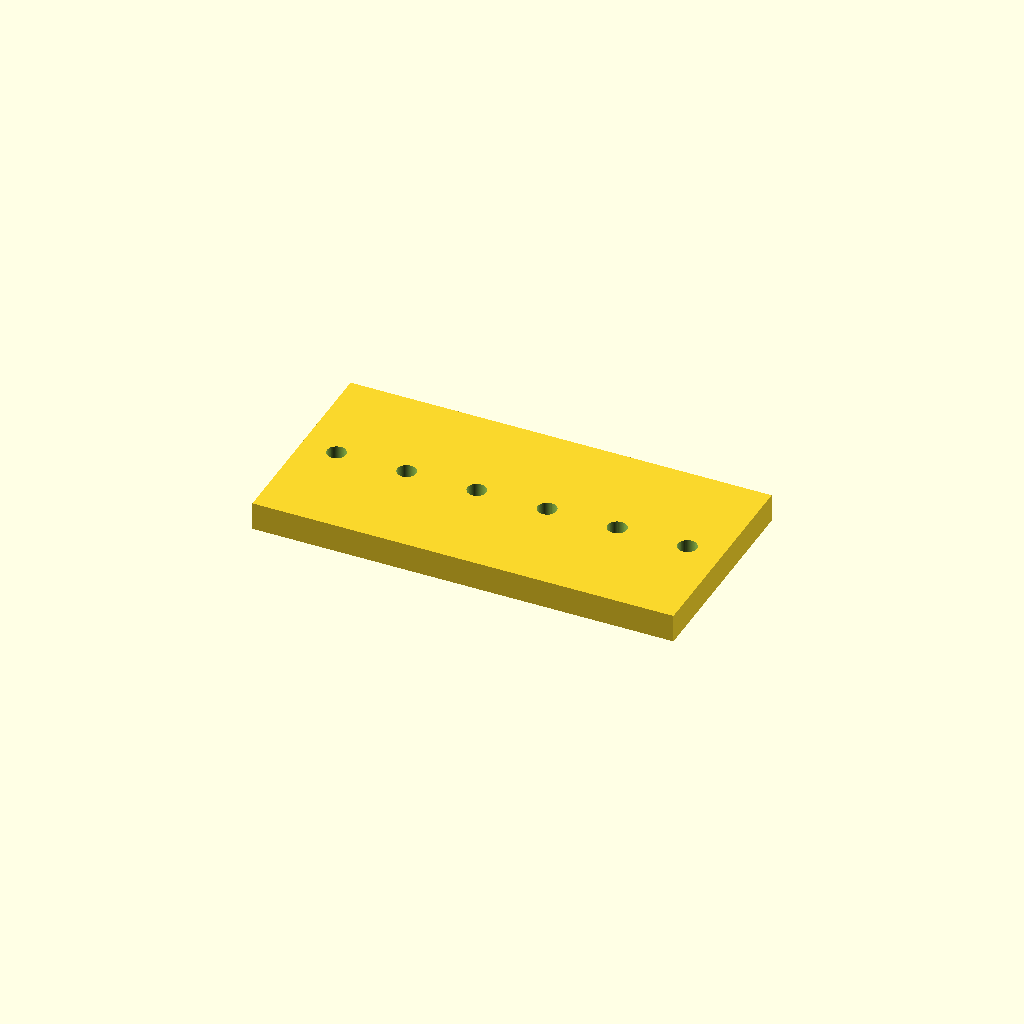
Cell 1 — every parameter at its default value.
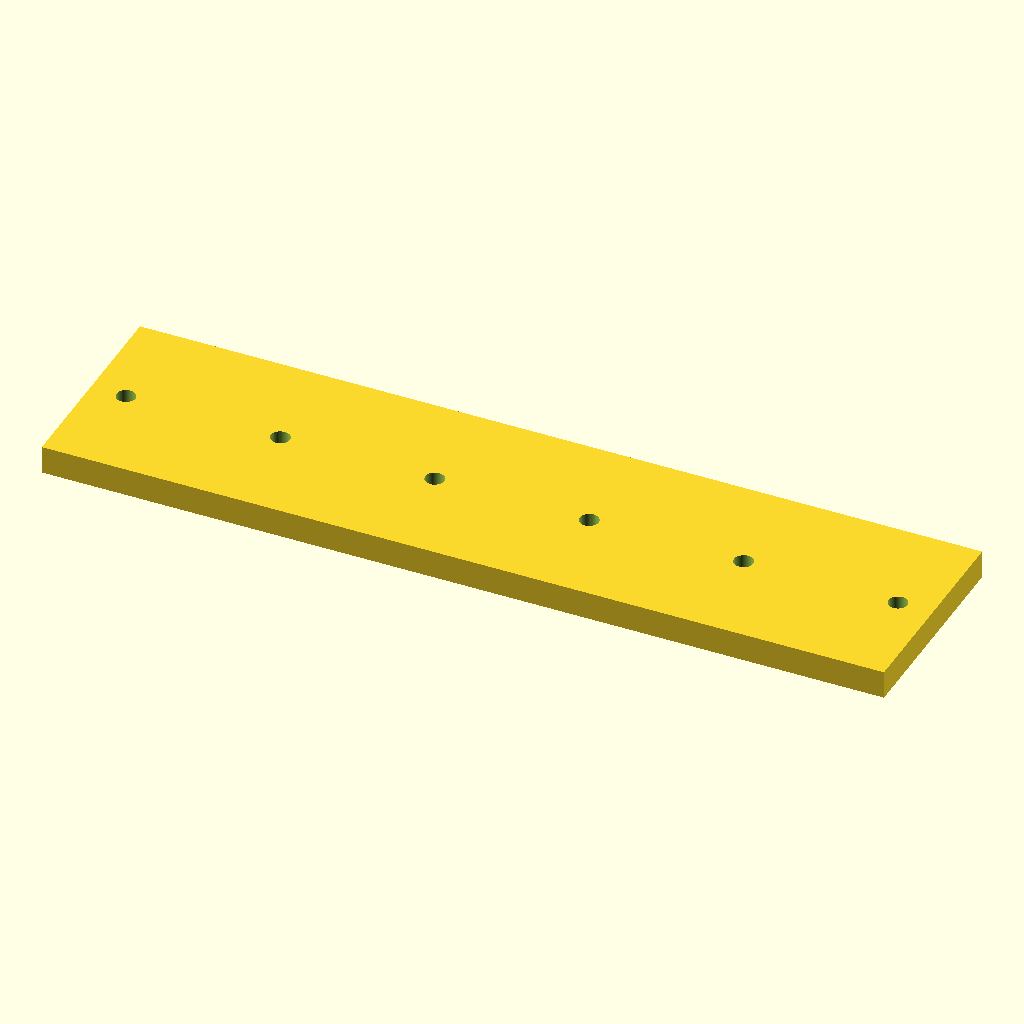
Cell 2: plate_l = 240 (everything else at default).
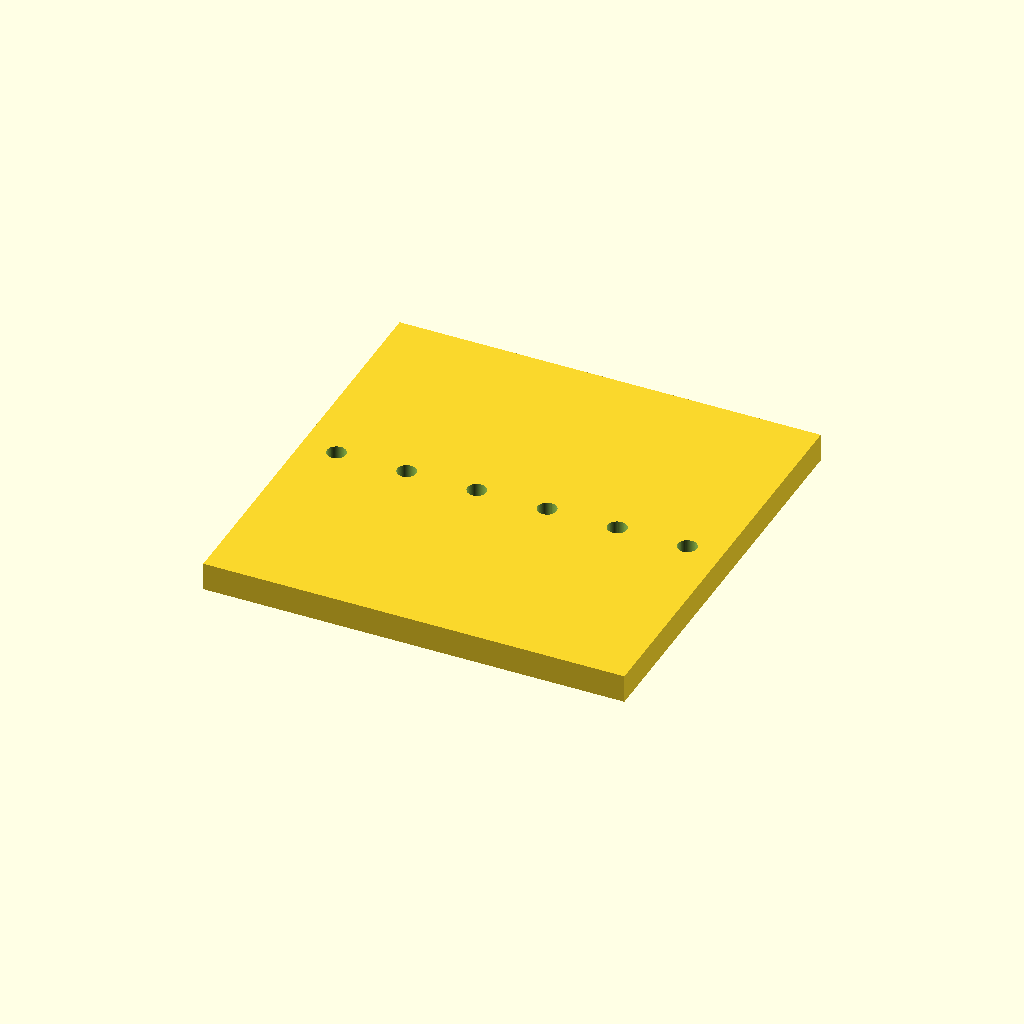
Cell 3 — plate_w set to 120, the other parameters unchanged.
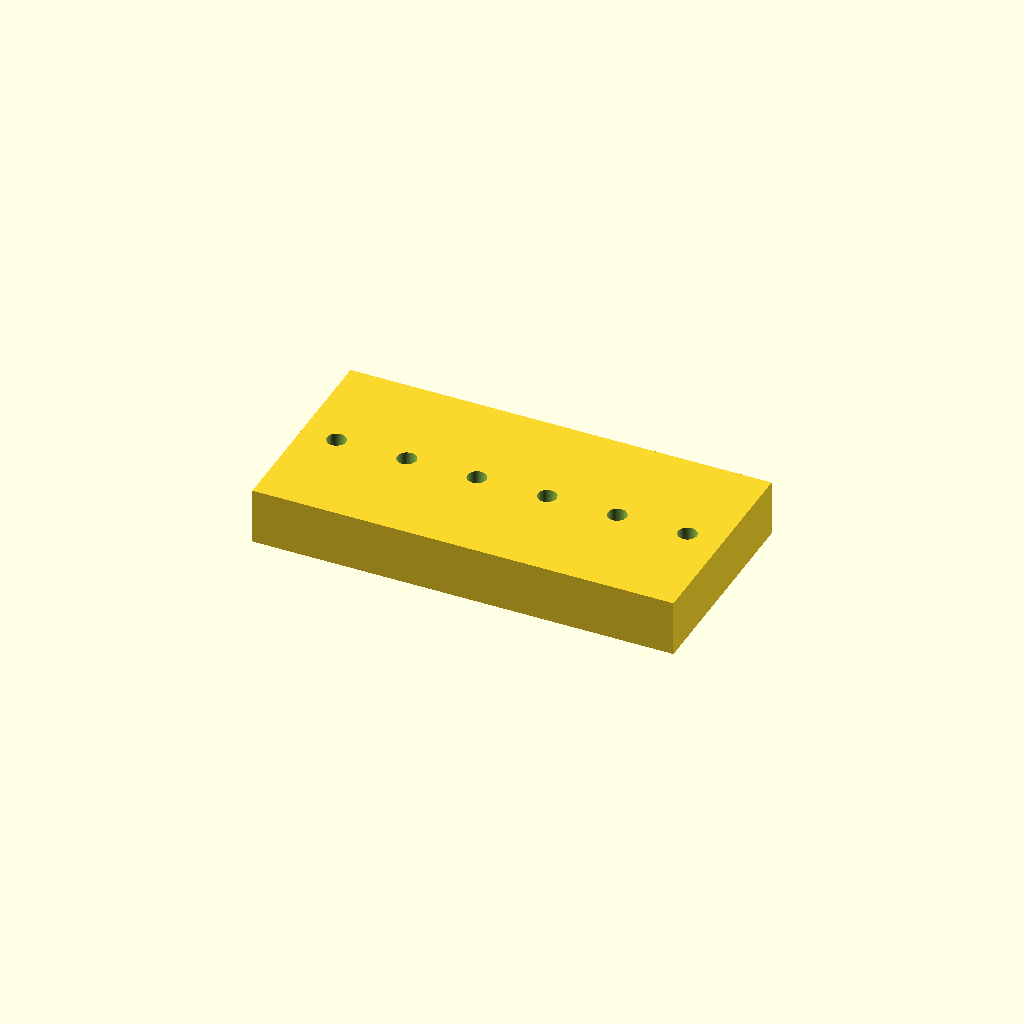
Cell 4: the same model with plate_t = 16.
All cells are drawn from one camera (rotation 55°, 0°, 25°, orthographic, colour scheme Cornfield), so only the parameter changes between them.
OpenSCAD source file optional_data/data/parts/part_0493.scad:
// Multi-hole mounting plate.
$fn = 60;
eps = 0.02;
plate_l = 120;
plate_w = 60;
plate_t = 8;
hole_d = 5.4;
edge = 10;
difference() {
    cube([plate_l, plate_w, plate_t], center = true);
    for (i = [0 : 5])
        translate([-plate_l / 2 + edge + i * (plate_l - 2 * edge) / max(1, 5), 0, -plate_t / 2 - eps])
            cylinder(d = hole_d, h = plate_t + 2 * eps);
}
Parameter table extracted from the source (name, type, default, range or options):
eps: number, default 0.02
plate_l: number, default 120
plate_w: number, default 60
plate_t: number, default 8
hole_d: number, default 5.4
edge: number, default 10
